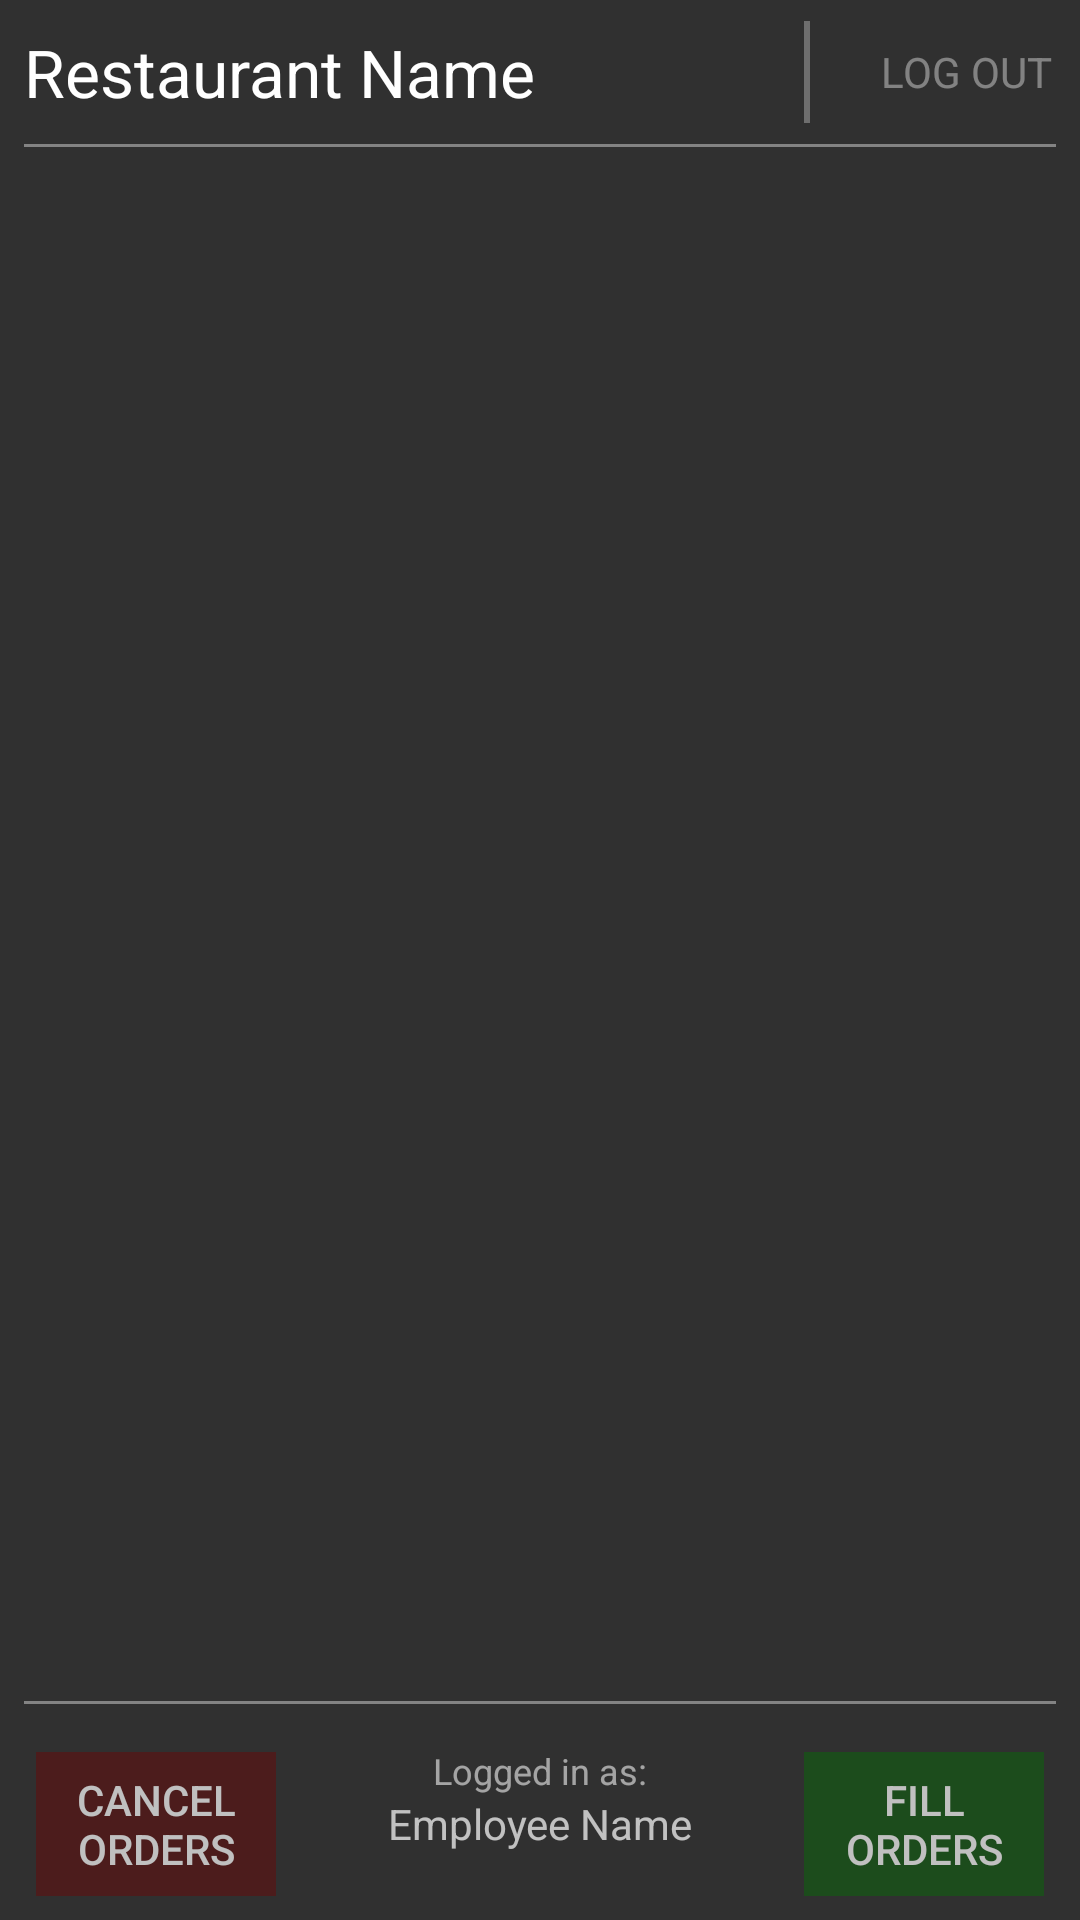

Write the Android layout XML for this screen, with the resource values it uses.
<!-- AndroidManifest.xml: application theme AppTheme -->
<!-- res/layout/activity_employee.xml -->
<?xml version="1.0" encoding="utf-8"?>

<LinearLayout xmlns:android="http://schemas.android.com/apk/res/android"
    xmlns:tools="http://schemas.android.com/tools"
    android:orientation="vertical"
    android:layout_width="match_parent"
    android:layout_height="match_parent"
    android:theme="@style/Theme.AppCompat.NoActionBar"
    android:focusable="false"
    android:focusableInTouchMode="false"
    tools:context="com.prodevteam.tastebud.EmployeeActivity">

    <RelativeLayout
        android:layout_width="match_parent"
        android:layout_height="wrap_content"
        android:gravity="center">

        <TextView
            android:layout_width="300dp"
            android:layout_height="wrap_content"
            android:textAppearance="?android:attr/textAppearanceLarge"
            android:text="Restaurant Name"
            android:id="@+id/rest_name"
            android:gravity="left"
            android:layout_marginLeft="@dimen/menu_text_margin_small"
            android:layout_centerVertical="true"
            android:layout_alignParentTop="true"
            android:layout_alignParentLeft="true"
            android:layout_alignParentStart="true" />

        <Button
            style="?android:attr/borderlessButtonStyle"
            android:layout_width="60dp"
            android:layout_height="wrap_content"
            android:text="Log out"
            android:alpha="0.4"
            android:fontFamily="sans"
            android:background="@null"
            android:id="@+id/back_button"
            android:layout_marginRight="8dp"
            android:layout_centerVertical="true"
            android:layout_alignParentRight="true"
            android:layout_alignParentEnd="true" />
        <ImageButton
            android:layout_height="48dp"
            android:layout_width="20dp"
            android:id="@+id/back_image_button"
            android:layout_centerVertical="true"
            android:background="@null"
            android:src="@drawable/arrow4"
            android:alpha="0.4"
            android:scaleType="fitCenter"
            android:layout_toLeftOf="@id/back_button"/>
        <View
            android:layout_width="2dp"
            android:layout_height="34dp"
            android:background="#ffffff"
            android:id="@+id/horizontal_line3"
            android:alpha="0.3"
            android:layout_centerVertical="true"
            android:layout_marginRight="2dp"
            android:layout_toLeftOf="@id/back_image_button"/>

    </RelativeLayout>

    <View
        android:layout_width="match_parent"
        android:layout_height="1dp"
        android:background="#ffffff"
        android:id="@+id/horizontal_line"
        android:alpha="0.4"
        android:layout_marginLeft="8dp"
        android:layout_marginRight="8dp"/>

    <ScrollView
        android:layout_width="match_parent"
        android:layout_height="0dp"
        android:layout_weight="1"
        android:id="@+id/order_scrollview">

        <LinearLayout
            android:layout_width="match_parent"
            android:layout_height="wrap_content"
            android:orientation="vertical"
            android:id="@+id/order_wrapper">

        </LinearLayout>

    </ScrollView>

    <View
        android:layout_width="match_parent"
        android:layout_height="1dp"
        android:background="#ffffff"
        android:id="@+id/horizontal_line1"
        android:alpha="0.4"
        android:layout_margin="8dp" />

    <RelativeLayout
        android:layout_width="match_parent"
        android:layout_height="64dp"
        android:id="@+id/employee_bottom_bar">


        <Button
            style="?android:attr/borderlessButtonStyle"
            android:layout_width="80dp"
            android:layout_height="wrap_content"
            android:text="Fill Orders"
            android:id="@+id/complete_order_button"
            android:layout_centerVertical="true"
            android:background="#94007500"
            android:paddingLeft="12dp"
            android:paddingRight="12dp"
            android:alpha="0.7"
            android:layout_marginRight="12dp"
            android:layout_alignParentRight="true"/>
        <Button
            style="?android:attr/borderlessButtonStyle"
            android:layout_width="80dp"
            android:layout_height="wrap_content"
            android:text="Cancel Orders"
            android:paddingRight="12dp"
            android:paddingLeft="12dp"
            android:layout_alignParentLeft="true"
            android:layout_centerVertical="true"
            android:background="#94750000"
            android:layout_marginLeft="12dp"
            android:alpha="0.7"
            android:id="@+id/cancel_order_button" />



        <TextView
            android:layout_width="140dp"
            android:layout_height="wrap_content"
            android:textAppearance="?android:attr/textAppearanceMedium"
            android:text="Employee Name"
            android:id="@+id/current_employee"
            android:alpha="1.0"
            android:textSize="14sp"
            android:gravity="center"
            android:layout_centerVertical="true"
            android:layout_centerHorizontal="true"/>
        <TextView
        android:layout_width="wrap_content"
        android:layout_height="wrap_content"
        android:textAppearance="?android:attr/textAppearanceSmall"
        android:text="Logged in as:"
            android:textSize="12sp"
        android:id="@+id/current_employee_display"
        android:layout_gravity="right"
        android:alpha="0.8"
        android:layout_above="@id/current_employee"
        android:layout_centerHorizontal="true"/>

    </RelativeLayout>

</LinearLayout>
<!-- resources referenced by this layout -->
<resources>
  <dimen name="menu_text_margin_small">8dp</dimen>
  <style name="AppTheme" parent="Theme.AppCompat.NoActionBar">
          
      </style>
</resources>
